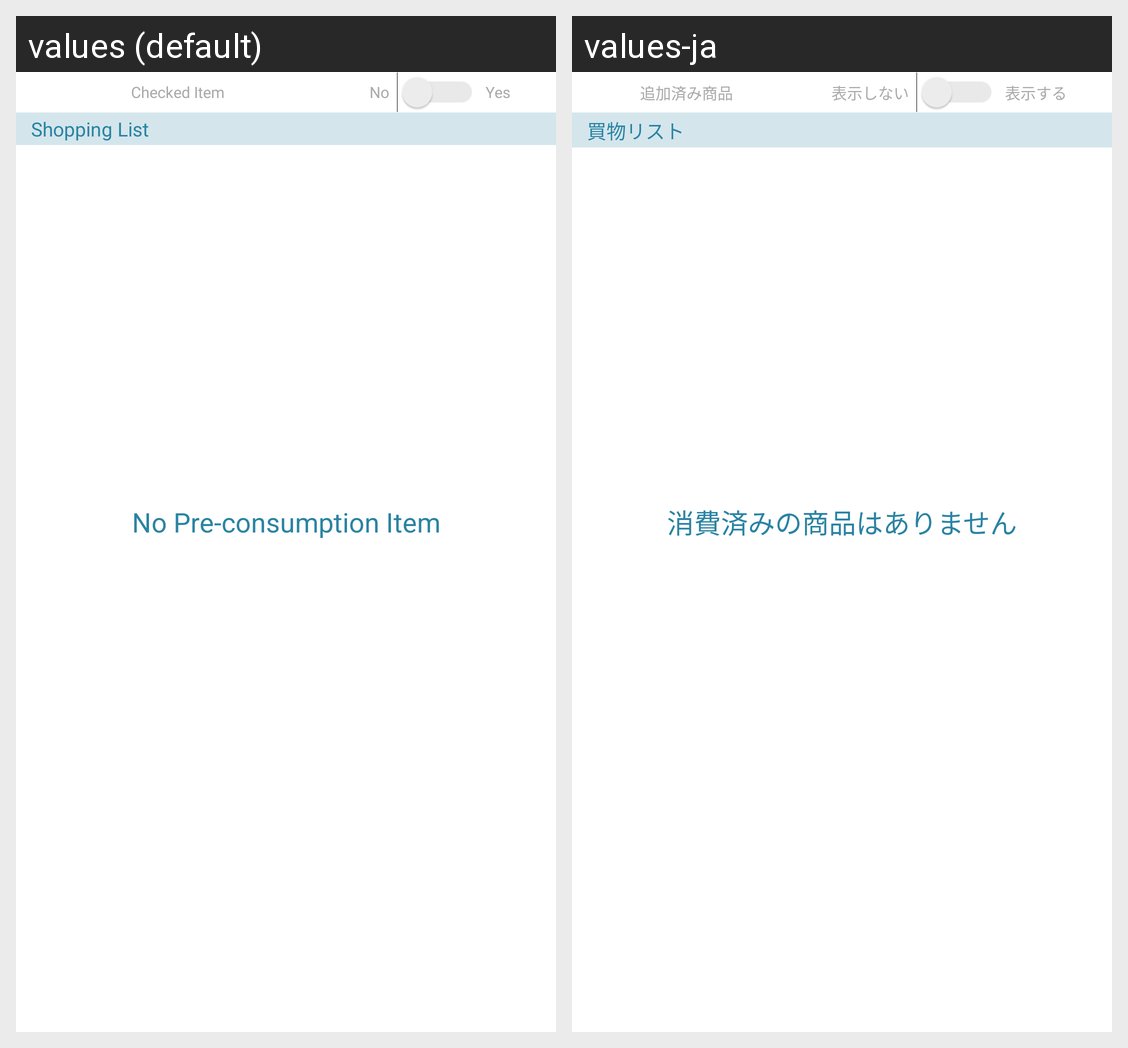

Locale-by-locale string values for the Android screen shown in this grid:
Android screen res/layout/fragment_no_stock_item_list.xml rendered under 2 locales, left to right: values (default), values-ja. Device: Nexus 5 (rendered at 1080×1920; each locale shown at half size, 540×960, under a caption strip naming it); theme AppTheme.
Strings drawn on this screen, with the default value and each locale's value (text and hints the layout hard-codes, and strings that could not be matched under every locale, appear in the picture but are not listed):

message_is_display_checked_item
  values: Checked Item
  values-ja: 追加済み商品

setting_not_display
  values: No
  values-ja: 表示しない

setting_display
  values: Yes
  values-ja: 表示する

wishlist_title
  values: Shopping List
  values-ja: 買物リスト

message_no_pre_consumption_item
  values: No Pre-consumption Item
  values-ja: 消費済みの商品はありません
